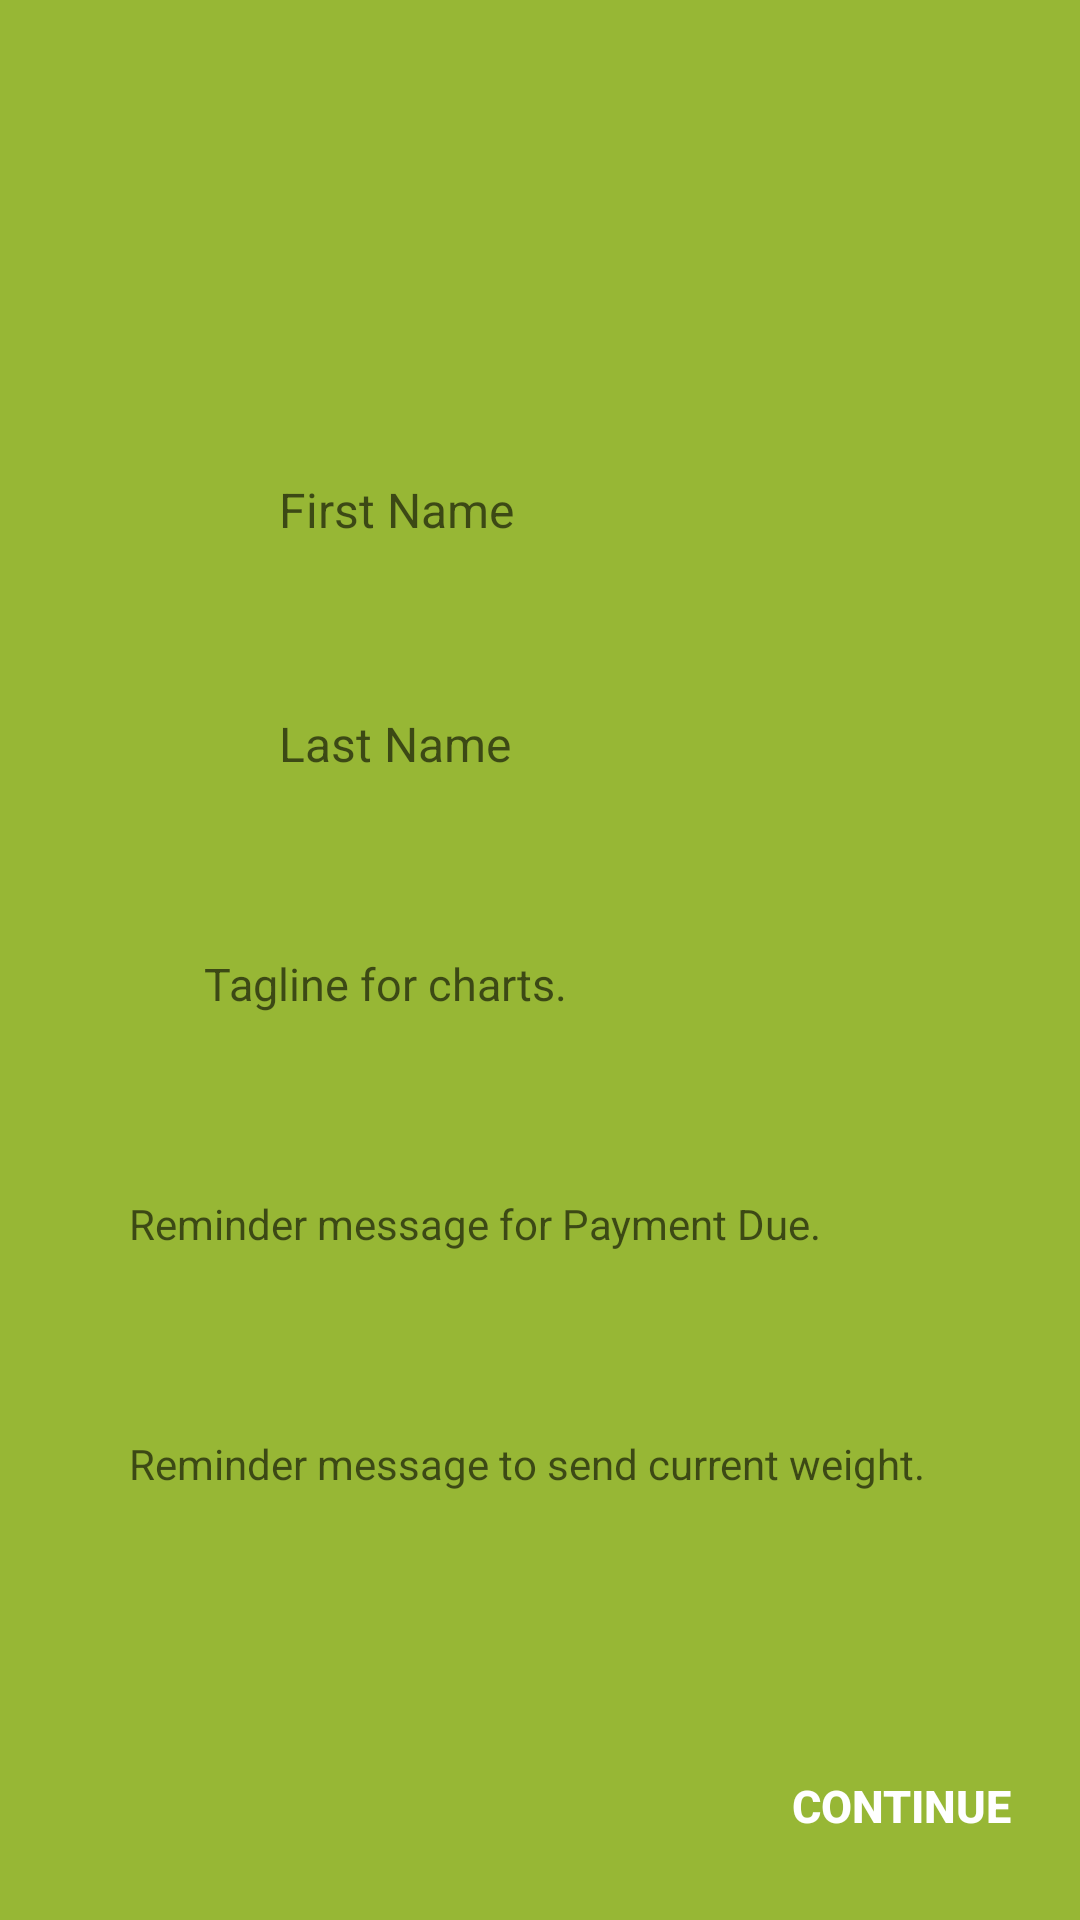

Android layout source for this screen:
<!-- AndroidManifest.xml: application theme AppTheme -->
<!-- res/layout/activity_first_boot.xml -->
<?xml version="1.0" encoding="utf-8"?>
<RelativeLayout xmlns:android="http://schemas.android.com/apk/res/android"
    xmlns:app="http://schemas.android.com/apk/res-auto"
    xmlns:tools="http://schemas.android.com/tools"
    android:layout_width="match_parent"
    android:layout_height="match_parent"
    android:background="@color/lightGreen"
    tools:context="dietrixapp.dietrix.FirstBoot">

    <EditText
        android:id="@+id/BootFirstTxt"
        android:layout_width="200dp"
        android:layout_height="40dp"
        android:layout_alignStart="@+id/BootSecondTxt"
        android:layout_marginTop="150dp"
        android:background="@drawable/rounded"
        android:ems="10"
        android:hint="First Name"
        android:inputType="textPersonName"
        android:paddingEnd="10dp"
        android:paddingStart="13dp"
        android:textSize="16sp" />

    <EditText
        android:id="@+id/BootSecondTxt"
        android:layout_width="200dp"
        android:layout_height="40dp"
        android:layout_below="@+id/BootFirstTxt"
        android:layout_centerHorizontal="true"
        android:layout_centerVertical="true"
        android:layout_marginTop="38dp"
        android:background="@drawable/rounded"
        android:ems="10"
        android:hint="Last Name"
        android:inputType="textPersonName"
        android:paddingEnd="10dp"
        android:paddingStart="13dp"
        android:textSize="16sp" />

    <EditText
        android:id="@+id/BootTaglineTxt"
        android:layout_width="250dp"
        android:layout_height="40dp"
        android:layout_below="@+id/BootSecondTxt"
        android:layout_centerHorizontal="true"
        android:layout_marginTop="40dp"
        android:background="@drawable/rounded"
        android:ems="10"
        android:hint="Tagline for charts."
        android:inputType="textPersonName"
        android:maxLength="100"
        android:paddingEnd="10dp"
        android:paddingStart="13dp"
        android:textSize="15sp" />

    <EditText
        android:id="@+id/BootRmdPayTxt"
        android:layout_width="300dp"
        android:layout_height="40dp"
        android:layout_below="@+id/BootTaglineTxt"
        android:layout_centerHorizontal="true"
        android:layout_marginTop="40dp"
        android:background="@drawable/rounded"
        android:ems="10"
        android:hint="Reminder message for Payment Due."
        android:inputType="textPersonName"
        android:paddingEnd="10dp"
        android:paddingStart="13dp"
        android:textSize="14sp" />

    <EditText
        android:id="@+id/BootRmdWtTxt"
        android:layout_width="300dp"
        android:layout_height="40dp"
        android:layout_below="@+id/BootRmdPayTxt"
        android:layout_centerHorizontal="true"
        android:layout_marginTop="40dp"
        android:background="@drawable/rounded"
        android:ems="10"
        android:hint="Reminder message to send current weight."
        android:inputType="textPersonName"
        android:paddingEnd="10dp"
        android:paddingStart="13dp"
        android:textSize="14sp" />

    <Button
        android:id="@+id/BootBtn"
        style="@style/Widget.AppCompat.Button.Borderless.Colored"
        android:layout_width="wrap_content"
        android:layout_height="wrap_content"
        android:layout_alignParentBottom="true"
        android:layout_alignParentEnd="true"
        android:layout_marginBottom="14dp"
        android:layout_marginEnd="11dp"
        android:text="Continue"
        android:textColor="@color/cardview_light_background"
        android:textColorLink="@color/cardview_light_background"
        android:textSize="15dp"
        android:textStyle="bold" />
</RelativeLayout>
<!-- resources referenced by this layout -->
<resources>
  <color name="lightGreen">#97b735</color>
  <style name="AppTheme" parent="Theme.AppCompat.Light.DarkActionBar">
          
          <item name="colorPrimary">@color/lightGreen</item>
          <item name="colorPrimaryDark">@color/darkGreen</item>
          <item name="colorAccent">@color/darkGreen</item>
      </style>
  <color name="darkGreen">#728927</color>
</resources>
